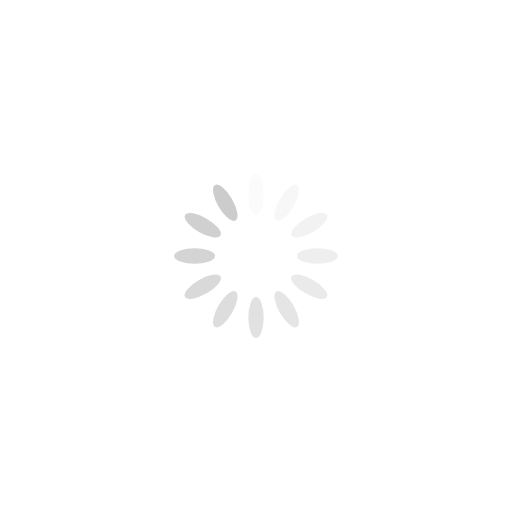
t = 0.00 s
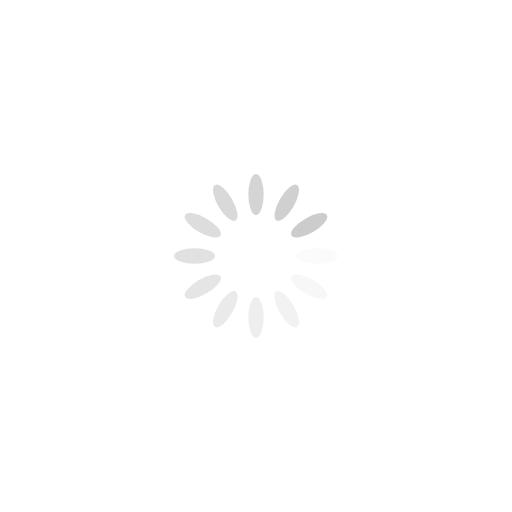
t = 0.25 s
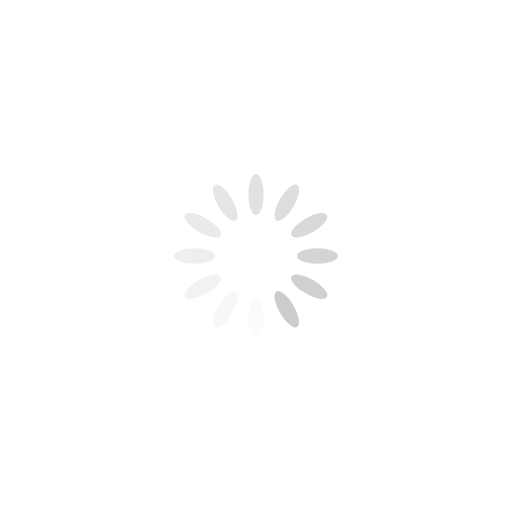
t = 0.50 s
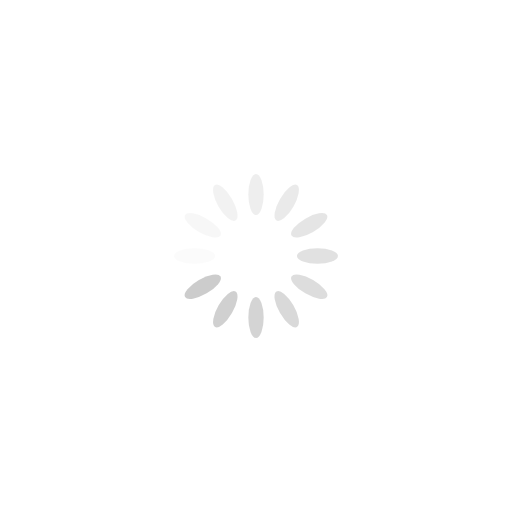
t = 0.75 s

The animated SVG that drew these frames (rendered in a browser with its animation timeline set to each time). Animation: 12 SMIL elements (animate=12); one cycle of 1.00 s, repeats indefinitely.

<?xml version="1.0" encoding="utf-8"?>
<svg xmlns="http://www.w3.org/2000/svg" xmlns:xlink="http://www.w3.org/1999/xlink" style="margin: auto; background: rgb(255, 255, 255); display: block; shape-rendering: auto;" width="200px" height="200px" viewBox="0 0 100 100" preserveAspectRatio="xMidYMid">
<g transform="rotate(0 50 50)">
  <rect x="48.5" y="34" rx="1.5" ry="4" width="3" height="8" fill="#cccccc">
    <animate attributeName="opacity" values="1;0" keyTimes="0;1" dur="1s" begin="-0.9166666666666666s" repeatCount="indefinite"></animate>
  </rect>
</g><g transform="rotate(30 50 50)">
  <rect x="48.5" y="34" rx="1.5" ry="4" width="3" height="8" fill="#cccccc">
    <animate attributeName="opacity" values="1;0" keyTimes="0;1" dur="1s" begin="-0.8333333333333334s" repeatCount="indefinite"></animate>
  </rect>
</g><g transform="rotate(60 50 50)">
  <rect x="48.5" y="34" rx="1.5" ry="4" width="3" height="8" fill="#cccccc">
    <animate attributeName="opacity" values="1;0" keyTimes="0;1" dur="1s" begin="-0.75s" repeatCount="indefinite"></animate>
  </rect>
</g><g transform="rotate(90 50 50)">
  <rect x="48.5" y="34" rx="1.5" ry="4" width="3" height="8" fill="#cccccc">
    <animate attributeName="opacity" values="1;0" keyTimes="0;1" dur="1s" begin="-0.6666666666666666s" repeatCount="indefinite"></animate>
  </rect>
</g><g transform="rotate(120 50 50)">
  <rect x="48.5" y="34" rx="1.5" ry="4" width="3" height="8" fill="#cccccc">
    <animate attributeName="opacity" values="1;0" keyTimes="0;1" dur="1s" begin="-0.5833333333333334s" repeatCount="indefinite"></animate>
  </rect>
</g><g transform="rotate(150 50 50)">
  <rect x="48.5" y="34" rx="1.5" ry="4" width="3" height="8" fill="#cccccc">
    <animate attributeName="opacity" values="1;0" keyTimes="0;1" dur="1s" begin="-0.5s" repeatCount="indefinite"></animate>
  </rect>
</g><g transform="rotate(180 50 50)">
  <rect x="48.5" y="34" rx="1.5" ry="4" width="3" height="8" fill="#cccccc">
    <animate attributeName="opacity" values="1;0" keyTimes="0;1" dur="1s" begin="-0.4166666666666667s" repeatCount="indefinite"></animate>
  </rect>
</g><g transform="rotate(210 50 50)">
  <rect x="48.5" y="34" rx="1.5" ry="4" width="3" height="8" fill="#cccccc">
    <animate attributeName="opacity" values="1;0" keyTimes="0;1" dur="1s" begin="-0.3333333333333333s" repeatCount="indefinite"></animate>
  </rect>
</g><g transform="rotate(240 50 50)">
  <rect x="48.5" y="34" rx="1.5" ry="4" width="3" height="8" fill="#cccccc">
    <animate attributeName="opacity" values="1;0" keyTimes="0;1" dur="1s" begin="-0.25s" repeatCount="indefinite"></animate>
  </rect>
</g><g transform="rotate(270 50 50)">
  <rect x="48.5" y="34" rx="1.5" ry="4" width="3" height="8" fill="#cccccc">
    <animate attributeName="opacity" values="1;0" keyTimes="0;1" dur="1s" begin="-0.16666666666666666s" repeatCount="indefinite"></animate>
  </rect>
</g><g transform="rotate(300 50 50)">
  <rect x="48.5" y="34" rx="1.5" ry="4" width="3" height="8" fill="#cccccc">
    <animate attributeName="opacity" values="1;0" keyTimes="0;1" dur="1s" begin="-0.08333333333333333s" repeatCount="indefinite"></animate>
  </rect>
</g><g transform="rotate(330 50 50)">
  <rect x="48.5" y="34" rx="1.5" ry="4" width="3" height="8" fill="#cccccc">
    <animate attributeName="opacity" values="1;0" keyTimes="0;1" dur="1s" begin="0s" repeatCount="indefinite"></animate>
  </rect>
</g>
<!-- [ldio] generated by https://loading.io/ --></svg>
